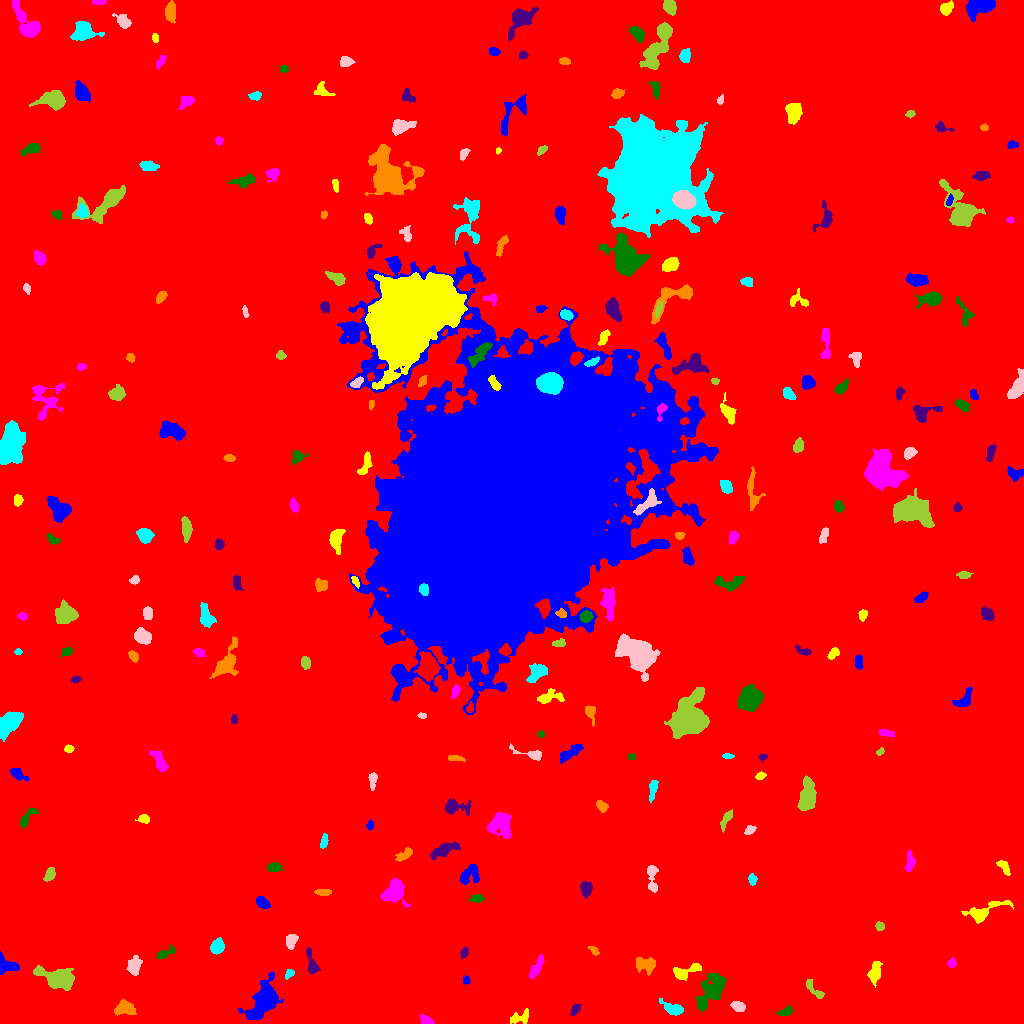

The data file committed next to this chart (first rows):
ID, X, Y, A, B, theta, total_flux, mu_max, mu_median, mu_mean, R_fwhm, R_e, R10, R90, x_start, x_end, y_start, y_end, area, greylevel
0, 508.9, 513.9, 302.2, 296.3, 1.049, 1991920, 16.0, 1.0, 2.21, 82.39, 229.8, 86.13, 385.2, 0, 1023, 0, 1023, 901349, 2.21
1, 264, 23.91, 10.27, 5.072, 1.015, 4652, 21.0, 4.0, 5.618, 6.383, 7.313, 2.706, 13.35, 238, 283, 4, 52, 828, 11.62
2, 520.3, 5.966, 5.796, 2.908, 0.3271, 377.0, 4.0, 2.0, 2.094, 6.05, 4.184, 1.693, 6.699, 510, 528, 0, 15, 180, 8.094
3, 425.4, 3.324, 3.039, 2.109, -0.3649, 386.0, 7.0, 4.0, 3.642, 4.146, 3.192, 1.262, 4.853, 420, 434, 0, 9, 106, 10.64
4, 785.5, 11.32, 3.302, 1.835, 0.2911, 183.0, 4.0, 1.5, 1.664, 4.184, 2.877, 1.128, 4.72, 777, 792, 8, 18, 110, 8.664
5, 575.1, 14.45, 2.894, 1.805, 1.009, 115.0, 4.0, 1.0, 1.223, 3.09, 2.706, 0.9772, 4.442, 570, 581, 8, 19, 94, 8.223
6, 124.8, 15.68, 4.675, 3.263, -0.0569, 1046, 9.0, 4.0, 4.184, 5.754, 4.72, 1.871, 7.632, 114, 136, 8, 24, 250, 10.18
7, 674, 14.34, 5.41, 2.503, -0.4074, 763.0, 10.0, 3.0, 3.516, 4.549, 3.909, 1.493, 6.817, 659, 683, 8, 25, 217, 10.52
8, 738.1, 17.14, 3.522, 2.354, -0.3895, 402.0, 6.0, 3.0, 3.023, 5.202, 3.785, 1.493, 5.67, 730, 745, 12, 22, 133, 9.023
9, 814, 34.11, 7.725, 1.979, -0.8298, 182.0, 3.0, 1.0, 1.174, 4.107, 3.568, 1.382, 5.642, 806, 824, 25, 44, 155, 8.174
10, 227.3, 37.37, 3.394, 2.542, -0.3785, 362.0, 6.0, 3.0, 2.785, 4.853, 3.785, 1.382, 5.726, 219, 233, 32, 42, 130, 8.785
11, 466.3, 43.04, 1.998, 1.653, -1.545, 156.0, 5.0, 3.0, 2.69, 3.192, 2.326, 0.9772, 3.568, 463, 470, 39, 48, 58, 8.69
12, 685.6, 52.05, 8.299, 2.915, 0.2833, 755.0, 5.0, 3.0, 3.008, 7.203, 5.232, 2.185, 7.838, 673, 701, 43, 60, 251, 9.008
13, 536.4, 55.66, 6.353, 1.819, 1.051, 392.0, 8.0, 2.0, 2.031, 2.706, 3.868, 1.262, 6.482, 529, 544, 45, 69, 193, 9.031
14, 712.4, 34.11, 11.02, 4.915, 0.9849, 2063, 11.0, 3.0, 3.275, 4.37, 7.777, 2.646, 12.4, 696, 726, 12, 50, 630, 9.275
15, 311.2, 61.18, 7.832, 2.025, -1.291, 430.0, 7.0, 2.0, 2.287, 3.785, 3.909, 1.493, 6.18, 306, 320, 50, 76, 188, 9.287
16, 646.4, 59.02, 5.299, 3.494, -0.09197, 808.0, 6.0, 3.0, 3.144, 6.84, 4.983, 2.034, 7.858, 636, 655, 48, 66, 257, 9.144
17, 289.2, 49.91, 2.523, 1.717, 0.783, 175.0, 5.0, 2.0, 2.333, 3.29, 2.585, 0.9772, 4.107, 285, 294, 44, 54, 75, 10.33
18, 134.2, 57.99, 4.489, 3.105, 1.335, 891.0, 8.0, 4.0, 4.087, 6.103, 4.687, 1.871, 7.291, 126, 142, 48, 68, 218, 10.09
19, 58.55, 44.45, 8.943, 4.482, -0.2663, 4806, 19.0, 7.0, 7.931, 7.999, 7.114, 2.932, 11.73, 33, 74, 33, 58, 606, 12.93
20, 840.6, 57.64, 2.863, 2.09, -0.1235, 297.0, 5.0, 2.0, 2.302, 4.26, 3.141, 1.262, 4.918, 830, 846, 53, 62, 129, 10.3
21, 8.066, 57.77, 5.662, 3.177, -0.3032, 559.0, 6.0, 2.0, 2.369, 5.67, 4.37, 1.784, 7.001, 0, 19, 49, 72, 236, 9.369
22, 875, 50.24, 4.758, 2.581, 1.319, 919.0, 11.0, 3.0, 4.013, 4.514, 4.029, 1.596, 6.91, 867, 882, 36, 62, 229, 10.01
23, 951.9, 60.3, 2.237, 1.985, 1.39, 187.0, 5.0, 3.0, 2.493, 3.568, 2.764, 1.128, 4.146, 947, 956, 56, 66, 75, 9.493
24, 165, 70.08, 5.615, 2.003, 0.4266, 265.0, 4.0, 2.0, 1.949, 5.262, 3.742, 1.382, 5.863, 157, 175, 65, 78, 136, 7.949
25, 464.4, 70.87, 2.418, 1.65, 1.229, 168.0, 6.0, 2.0, 2.154, 3.038, 2.523, 0.9772, 4.068, 460, 468, 65, 76, 78, 10.15
26, 593.8, 72.95, 3.014, 1.616, -0.7795, 171.0, 5.0, 2.0, 2.28, 3.09, 2.706, 0.9772, 4.184, 587, 599, 68, 77, 75, 8.28
27, 217.1, 76.61, 3.54, 2.99, 1.08, 806.0, 9.0, 4.0, 4.333, 5.202, 4.184, 1.693, 6.555, 210, 224, 69, 86, 186, 10.33
28, 291, 82.92, 3.499, 2.453, 1.161, 493.0, 8.0, 3.0, 3.265, 4.442, 3.568, 1.382, 5.781, 286, 298, 74, 89, 151, 10.26
29, 879.7, 97.2, 2.1, 1.813, 0.4387, 123.0, 5.0, 2.0, 1.618, 2.394, 2.459, 0.7979, 3.909, 875, 884, 93, 102, 76, 8.618
30, 216.8, 104.0, 2.005, 1.199, 1.442, 91.0, 5.0, 2.0, 1.857, 2.257, 1.954, 0.5642, 3.09, 214, 220, 100, 109, 49, 8.857
31, 262.3, 120.8, 3.736, 2.353, -0.6368, 549.0, 8.0, 4.0, 3.839, 5.078, 3.868, 1.493, 5.863, 256, 270, 115, 127, 143, 9.839
32, 983.1, 111.8, 11.35, 3.62, 0.3705, 1015, 6.0, 2.0, 2.692, 7.506, 5.836, 2.257, 9.339, 961, 1013, 100, 123, 377, 8.692
33, 393.8, 131.8, 6.255, 5.688, 1.034, 1516, 8.0, 3.0, 3.542, 8.058, 6.531, 2.585, 10.11, 380, 410, 116, 145, 428, 9.542
34, 476.9, 125, 2.934, 1.726, 0.09065, 194.0, 5.0, 2.0, 1.902, 3.29, 2.821, 1.128, 4.514, 469, 484, 121, 129, 102, 8.902
35, 586.1, 134.7, 3.511, 2.66, 1.501, 706.0, 9.0, 4.0, 4.331, 4.853, 3.909, 1.596, 6.05, 580, 592, 125, 142, 163, 10.33
36, 323, 131, 4.211, 1.43, -0.01592, 124.0, 2.0, 1.0, 1.181, 5.232, 3.09, 1.382, 4.82, 314, 331, 128, 134, 105, 8.181
37, 752.3, 144.1, 2.342, 1.872, -1.507, 270.0, 7.0, 3.0, 3.103, 3.432, 2.646, 0.9772, 4.184, 748, 757, 138, 150, 87, 11.1
38, 652.1, 146.9, 8.22, 2.416, -1.507, 629.0, 7.0, 3.0, 2.981, 4.72, 4.297, 1.596, 6.979, 647, 658, 131, 158, 211, 8.981
39, 49.75, 149.1, 3.36, 2.249, 1.083, 573.0, 9.0, 4.0, 4.408, 4.107, 3.432, 1.382, 5.47, 43, 55, 142, 156, 130, 10.41
40, 830.6, 145.9, 4.454, 2.717, -0.2243, 368.0, 5.0, 2.0, 2.374, 4.549, 3.909, 1.493, 6.103, 822, 843, 138, 151, 155, 8.374
41, 469.6, 148.6, 5.886, 4.15, 0.7566, 700.0, 7.0, 3.0, 2.593, 3.785, 5.528, 2.034, 8.195, 459, 479, 139, 159, 270, 8.593
42, 1004, 156.2, 4.526, 1.75, -1.003, 175.0, 4.0, 1.0, 1.367, 4.222, 3.385, 1.262, 5.262, 996, 1010, 148, 163, 128, 8.367
43, 909.9, 161.7, 5.402, 2.128, 1.527, 606.0, 7.0, 4.0, 3.961, 5.382, 4.184, 1.693, 6.232, 905, 915, 152, 173, 153, 8.961
44, 273.9, 156.1, 3.081, 2.176, 0.04755, 568.0, 10.0, 4.0, 4.581, 4.406, 3.29, 1.382, 5.171, 267, 282, 152, 161, 124, 10.58
45, 444, 173.5, 7.168, 2.672, 0.4328, 896.0, 9.0, 3.0, 3.122, 4.107, 5.14, 1.871, 8.368, 430, 460, 164, 182, 287, 9.122
46, 404.8, 169.2, 4.796, 2.15, 0.5967, 367.0, 7.0, 2.0, 2.497, 3.241, 3.656, 1.382, 5.863, 395, 412, 162, 176, 147, 8.497
47, 323.8, 181.2, 3.639, 1.666, 1.321, 260.0, 5.0, 3.0, 2.68, 4.068, 3.09, 1.262, 4.754, 320, 328, 175, 190, 97, 8.68
48, 749.6, 193.6, 2.676, 1.663, 0.4677, 138.0, 5.0, 1.0, 1.516, 2.459, 2.394, 0.7979, 4.406, 744, 756, 189, 198, 91, 8.516
49, 726.4, 205, 4.877, 1.745, 1.079, 277.0, 6.0, 2.0, 1.951, 3.656, 3.29, 1.262, 5.441, 720, 732, 191, 214, 142, 8.951
50, 916.5, 207.2, 2.897, 1.982, 0.6235, 413.0, 10.0, 3.0, 3.53, 3.385, 2.877, 1.128, 4.853, 912, 924, 202, 214, 117, 10.53
51, 370.4, 198.2, 2.062, 1.473, 1.486, 154.0, 7.0, 2.0, 2.567, 2.394, 2.111, 0.7979, 3.478, 366, 373, 194, 203, 60, 9.567
52, 144.1, 204.8, 2.575, 2.06, -0.1481, 275.0, 6.0, 3.0, 2.865, 3.989, 2.877, 1.128, 4.549, 135, 149, 200, 209, 96, 10.86
53, 500.1, 200.1, 5.184, 4.969, 1.269, 2768, 20.0, 5.0, 6.192, 5.698, 5.67, 2.185, 9.641, 487, 511, 185, 211, 447, 12.19
54, 26.12, 204.8, 6.842, 1.963, 0.9361, 222.0, 4.0, 1.0, 1.354, 4.754, 3.385, 1.262, 5.352, 20, 38, 196, 216, 164, 8.354
55, 454.4, 216.8, 6.971, 3.457, -0.06319, 626.0, 7.0, 2.0, 2.389, 4.297, 4.652, 1.693, 7.939, 445, 471, 208, 224, 262, 8.389
56, 601.6, 217.4, 2.988, 2.225, -0.6847, 379.0, 7.0, 3.0, 3.354, 3.868, 3.29, 1.262, 5.202, 596, 608, 211, 223, 113, 9.354
57, 652.8, 235.2, 5.057, 1.807, 1.401, 352.0, 6.0, 2.0, 2.395, 4.26, 3.478, 1.382, 5.89, 649, 658, 221, 243, 147, 9.395
58, 372.6, 243.1, 3.783, 1.529, 1.404, 214.0, 5.0, 1.0, 1.783, 3.338, 2.821, 1.128, 4.754, 368, 377, 233, 251, 120, 8.783
59, 807, 227.1, 8.1, 3.499, 1.433, 1212, 6.0, 3.0, 2.629, 8.704, 6.433, 2.646, 10.01, 797, 816, 213, 248, 461, 9.629
... 214 more rows
